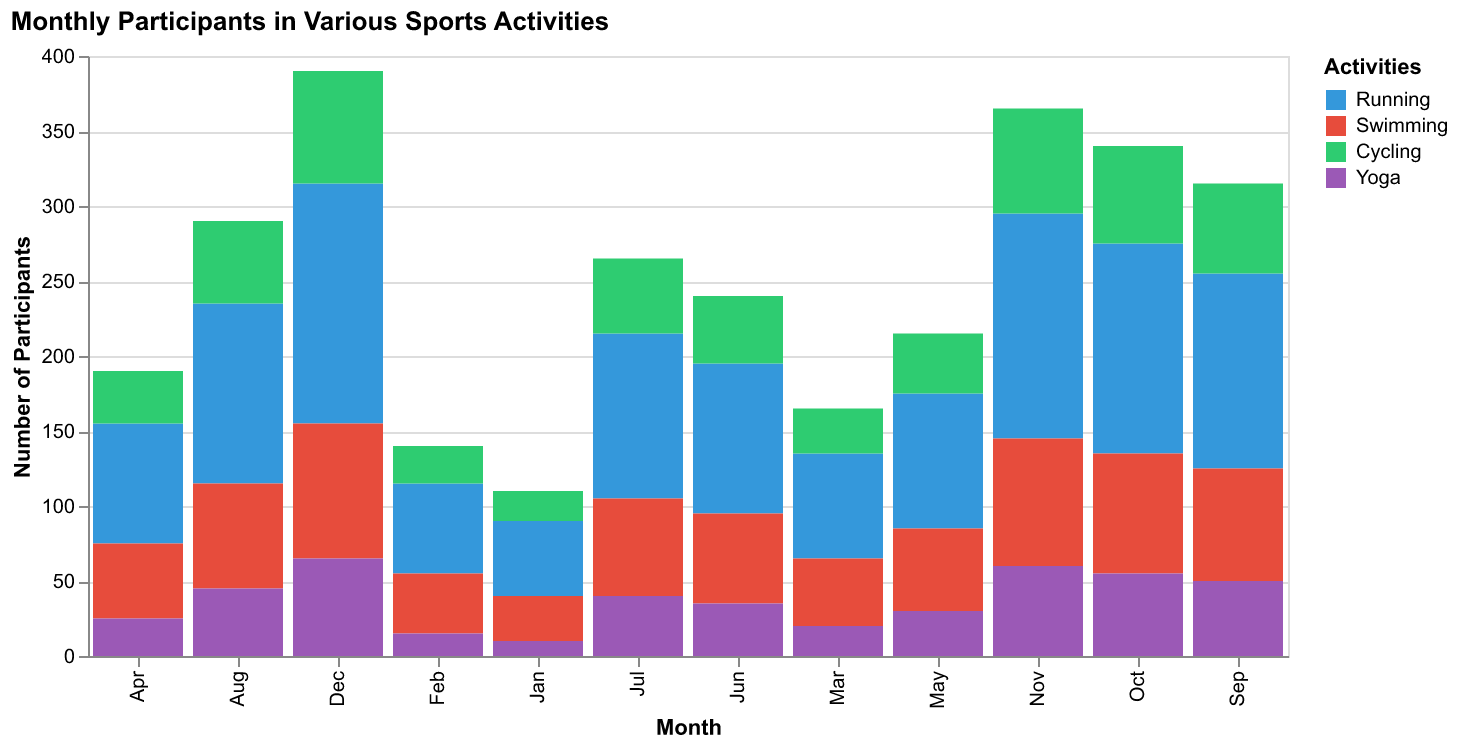

Values plotted in this chart, from the file beside it:
Month, Running, Swimming, Cycling, Yoga
Jan, 50, 30, 20, 10
Feb, 60, 40, 25, 15
Mar, 70, 45, 30, 20
Apr, 80, 50, 35, 25
May, 90, 55, 40, 30
Jun, 100, 60, 45, 35
Jul, 110, 65, 50, 40
Aug, 120, 70, 55, 45
Sep, 130, 75, 60, 50
Oct, 140, 80, 65, 55
Nov, 150, 85, 70, 60
Dec, 160, 90, 75, 65
